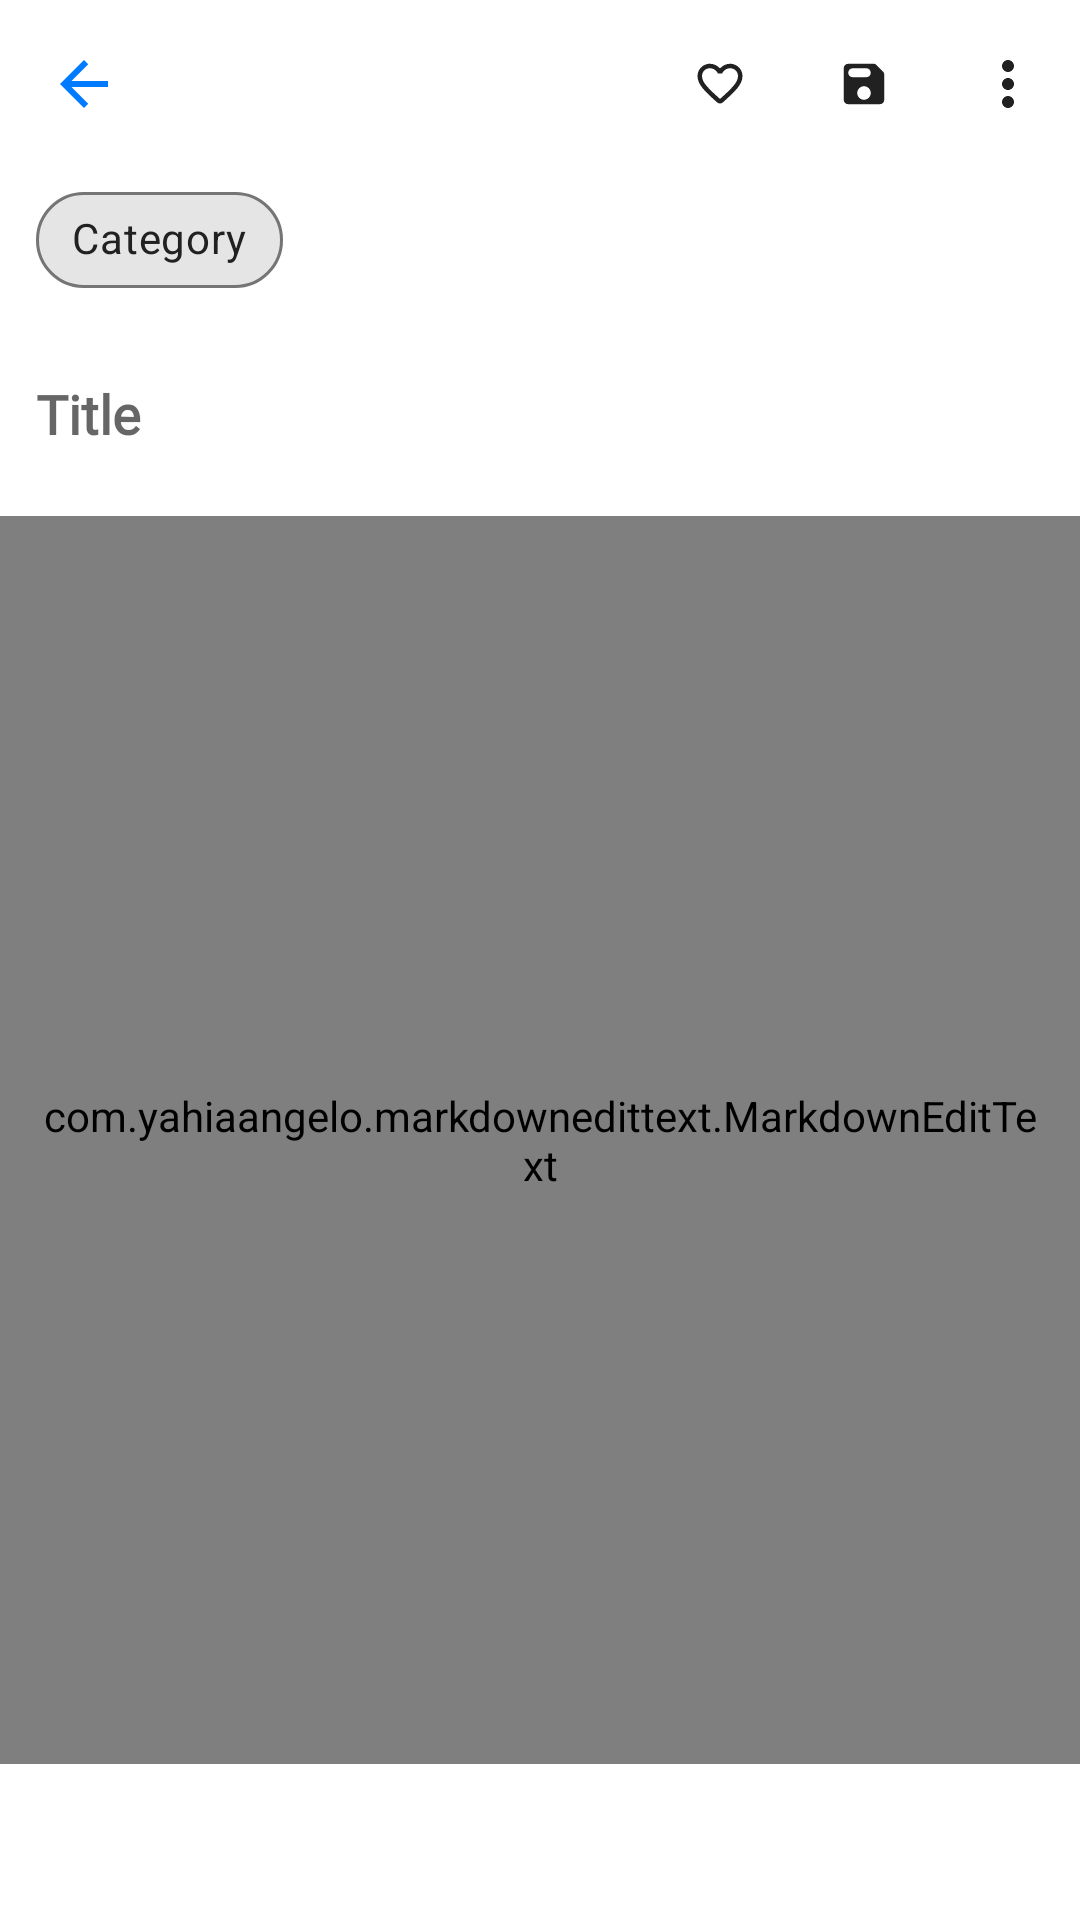

Here is an Android app screen rendered from its layout file. Give the layout XML and the strings, colors and styles it references.
<!-- AndroidManifest.xml: application theme Theme.App -->
<!-- res/layout/activity_note_add.xml -->
<?xml version="1.0" encoding="utf-8"?>
<androidx.constraintlayout.widget.ConstraintLayout xmlns:android="http://schemas.android.com/apk/res/android"
    xmlns:app="http://schemas.android.com/apk/res-auto"
    xmlns:tools="http://schemas.android.com/tools"
    android:layout_width="match_parent"
    android:layout_height="match_parent"
    android:backgroundTint="@color/background"
    android:id="@+id/activity_note_add_container"
    tools:context=".view.activity.NoteAddActivity">

    <com.google.android.material.appbar.AppBarLayout
        android:layout_width="match_parent"
        android:layout_height="wrap_content"
        app:elevation="0dp"
        app:layout_constraintTop_toTopOf="parent"
        android:id="@+id/add_note_appbar"
        android:background="@android:color/transparent">
        <com.google.android.material.appbar.MaterialToolbar
            android:layout_width="match_parent"
            android:layout_height="wrap_content"
            app:navigationIcon="@drawable/ic_arrow_back"
            android:id="@+id/activity_note_add_toolbar"
            style="@style/Theme.App.ActionBar"
            app:menu="@menu/note_add_menu"
            />
    </com.google.android.material.appbar.AppBarLayout>

    <com.google.android.material.chip.ChipGroup
        android:id="@+id/chipGroup"
        app:layout_constraintTop_toBottomOf="@id/add_note_appbar"
        android:paddingStart="12dp"
        android:paddingEnd="0dp"
        android:layout_width="match_parent"
        android:layout_height="wrap_content">

        <com.google.android.material.chip.Chip
            android:id="@+id/note_add_category_chip"
            style="@style/Widget.MaterialComponents.Chip.Action"
            android:layout_width="wrap_content"
            android:layout_height="wrap_content"
            android:text="@string/category"
            android:textColor="@color/text_primary"
            app:chipIcon="@drawable/ic_add"
            app:chipIconTint="@color/text_secondary"
            app:chipStrokeColor="@color/text_secondary"
            app:chipStrokeWidth="1dp"
            app:closeIconEnabled="false" />
    </com.google.android.material.chip.ChipGroup>

    <androidx.core.widget.NestedScrollView
        android:id="@+id/nestedScrollView"
        android:layout_width="match_parent"
        android:layout_height="0dp"
        android:layout_marginBottom="34dp"
        android:fillViewport="true"
        app:layout_constraintBottom_toBottomOf="parent"
        app:layout_constraintTop_toBottomOf="@id/chipGroup">

        <LinearLayout
            android:layout_width="match_parent"
            android:layout_height="match_parent"
            android:orientation="vertical"
            app:layout_constraintBottom_toBottomOf="parent">

            <com.google.android.material.textfield.TextInputEditText
                android:id="@+id/note_title_editText"
                android:layout_width="match_parent"
                android:layout_height="68dp"
                android:background="@android:color/transparent"
                android:fontFamily="@font/roboto_bold"
                android:hint="@string/title"
                android:inputType="textCapSentences"
                android:paddingStart="12dp"
                android:paddingEnd="12dp"
                android:textStyle="bold"/>

            <com.yahiaangelo.markdownedittext.MarkdownEditText
                android:id="@+id/note_body_editText"
                android:layout_width="match_parent"
                android:layout_height="match_parent"
                android:layout_marginBottom="18dp"
                android:background="@android:color/transparent"
                android:fontFamily="@font/roboto_medium"
                android:lineSpacingExtra="4dp"
                android:gravity="top"
                android:hint="@string/note"
                android:padding="12dp"
                android:paddingStart="12dp"
                android:paddingEnd="12dp"
                app:layout_constraintTop_toBottomOf="@+id/note_title_editText" />

        </LinearLayout>

    </androidx.core.widget.NestedScrollView>

    <TextView
        android:layout_width="wrap_content"
        android:layout_height="wrap_content"
        android:layout_gravity="center_horizontal"
        android:textColor="@color/text_secondary"
        android:textSize="14sp"
        android:id="@+id/note_date"
        android:layout_marginBottom="8dp"
        app:layout_constraintBottom_toBottomOf="parent"
        app:layout_constraintEnd_toEndOf="parent"
        app:layout_constraintStart_toStartOf="parent"
        tools:text="Edited Today 20:25" />


    <com.yahiaangelo.markdownedittext.MarkdownStylesBar
        android:layout_width="match_parent"
        android:layout_height="48dp"
        app:buttonColor="@color/style_button_color"
        android:clipToPadding="false"
        android:paddingStart="8dp"
        android:paddingEnd="8dp"
        tools:visibility="visible"
        android:id="@+id/note_styles_bar"
        android:visibility="gone"
        app:layout_constraintBottom_toTopOf="@+id/note_date" />
</androidx.constraintlayout.widget.ConstraintLayout>
<!-- resources referenced by this layout -->
<resources>
  <color name="background">#FCFCFC</color>
  <color name="text_primary">#212121</color>
  <color name="text_secondary">#757575</color>
  <!-- drawable ic_arrow_back (drawable) -->
  <vector xmlns:android="http://schemas.android.com/apk/res/android"
      android:width="24dp"
      android:height="24dp"
      android:tint="@color/primary"
      android:viewportWidth="24"
      android:viewportHeight="24">
    <path
        android:fillColor="#FF000000"
        android:pathData="M20,11H7.83l5.59,-5.59L12,4l-8,8 8,8 1.41,-1.41L7.83,13H20v-2z"/>
  </vector>
  <string name="category">Category</string>
  <string name="note">Note</string>
  <string name="title">Title</string>
  <style name="Theme.App.ActionBar" parent="ThemeOverlay.MaterialComponents.Toolbar.Primary">
          <item name="actionMenuTextColor">@color/primary</item>
      </style>
  <style name="Theme.App" parent="Theme.MaterialComponents.Light.NoActionBar">
          
          <item name="colorPrimary">@color/primary</item>
          <item name="colorPrimaryDark">@color/primary_dark</item>
          <item name="colorAccent">@color/accent</item>
          <item name="colorSecondary">@color/primary_light</item>
          <item name="android:navigationBarColor">@color/icon</item>
          <item name="android:statusBarColor">@color/background</item>
          <item name="android:textColorLink">@color/primary</item>
          <item name="android:textColorHighlight">@color/accent</item>
          <item name="android:windowIsFloating">false</item>
          <item name="windowActionModeOverlay">true</item>
          <item name="android:windowContentTransitions">true</item>
          <item name="android:windowActivityTransitions">true</item>
          <item name="actionModeStyle">@style/Widget.App.ActionMode</item>
          <item name="actionModeCloseDrawable">@drawable/ic_close</item>
          <item name="actionBarTheme">@style/ThemeOverlay.MaterialComponents.ActionBar</item>
          <item name="popupMenuStyle">@style/Widget.MaterialComponents.PopupMenu</item>
          <item name="actionOverflowMenuStyle">@style/Widget.MaterialComponents.PopupMenu.Overflow</item>
          <item name="android:dialogTheme">@style/Theme.Dialog</item> 
          <item name="android:alertDialogTheme">@style/Theme.Dialog</item> 
          <item name="android:windowIsTranslucent">true</item>
          <item name="android:windowBackground">@android:color/transparent</item>
      </style>
  <color name="primary">#007AFF</color>
  <color name="primary_dark">#1976D2</color>
  <color name="accent">#e85830</color>
  <color name="primary_light">#BBDEFB</color>
  <color name="icon">#F5F5F5</color>
  <style name="Widget.App.ActionMode" parent="Widget.AppCompat.Light.ActionMode.Inverse">
          <item name="titleTextStyle">?attr/textAppearanceHeadline6</item>
          <item name="subtitleTextStyle">?attr/textAppearanceSubtitle1</item>
          <item name="background">@color/icon</item>
      </style>
  <!-- drawable ic_close (drawable) -->
  <vector xmlns:android="http://schemas.android.com/apk/res/android"
      android:width="24dp"
      android:height="24dp"
      android:tint="@color/text_primary"
      android:viewportWidth="24"
      android:viewportHeight="24">
    <path
        android:fillColor="#FF000000"
        android:pathData="M19,6.41L17.59,5 12,10.59 6.41,5 5,6.41 10.59,12 5,17.59 6.41,19 12,13.41 17.59,19 19,17.59 13.41,12z"/>
  </vector>
  <style name="Theme.Dialog" parent="android:Theme.Material.Light.Dialog">
          <item name="android:colorAccent">@color/primary_light</item>
          <item name="android:colorPrimary">@color/primary</item>
          <item name="android:colorPrimaryDark">@color/primary_dark</item>
      </style>
</resources>
